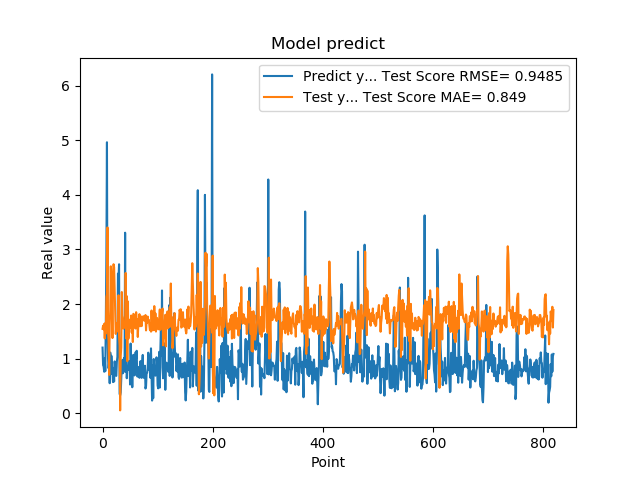

Data behind this chart, as committed beside it:
1.201630949974060059e+00, 1.545727238475573362e+00
8.802530169486999512e-01, 1.602834209999080661e+00
8.531429767608642578e-01, 1.535942243364669224e+00
7.591750025749206543e-01, 1.636689757157805625e+00
1.005007982254028320e+00, 1.369804828810253339e+00
7.687720060348510742e-01, 1.652663191252728758e+00
1.740013241767883301e+00, 1.457600607199532439e+00
2.913533687591552734e+00, 2.134671165733959874e+00
4.963075160980224609e+00, 2.178946784656583091e+00
1.471215128898620605e+00, 3.402675520944931531e+00
1.000648975372314453e+00, 1.498481715363918276e+00
8.220189809799194336e-01, 1.319221728183528342e+00
9.362199902534482643e-01, 7.022676130044892551e-01
5.486897230148315430e-01, 1.606236067326951344e+00
1.111255049705505371e+00, 1.886567774496690442e+00
7.148039937019348145e-01, 2.690887377533377922e+00
1.052167057991027832e+00, 1.920857584077479752e+00
8.955980539321898304e-01, 2.189318463423312267e+00
7.769405245780944824e-01, 1.376246347972007289e+00
5.699509978294372559e-01, 2.586464141602033528e+00
8.244060277938842773e-01, 2.728870963855036802e+00
5.800840258598327637e-01, 2.672536207134756925e+00
9.488009810447691761e-01, 2.245114408607090883e+00
7.918390035629272461e-01, 1.831208342403392253e+00
6.937990188598632812e-01, 1.451943069885242465e+00
6.834830045700073242e-01, 1.626768019451484637e+00
9.433320164680479847e-01, 1.493138081073554391e+00
1.032713770866394043e+00, 1.657333970971875736e+00
2.556216001510620117e+00, 1.596328939338678143e+00
2.464895963668823242e+00, 2.160985437842634305e+00
2.728049993515014204e+00, 1.405534003293800627e+00
3.558506965637206476e-01, 1.233787454555126173e+00
3.262020051479339600e-01, 5.106084129900960444e-02
3.781589865684509277e-01, 1.048080321998762221e+00
6.306380033493041992e-01, 1.203132083653089213e+00
8.854129910469055176e-01, 2.219600563871262366e+00
9.743152856826782227e-01, 1.787360060138708295e+00
7.307389974594116211e-01, 1.746688470835831453e+00
9.521890282630921520e-01, 1.548524867243894265e+00
1.011654973030090332e+00, 1.626421873389679584e+00
7.643579840660095215e-01, 1.609088993662733502e+00
3.306220054626464844e+00, 1.598912234767170926e+00
7.543110251426696777e-01, 2.568590182277592504e+00
1.409499049186706321e+00, 1.369714201848655222e+00
6.401469707489013672e-01, 2.144555468401941223e+00
8.640019893646240234e-01, 9.528237034349080758e-01
8.469420075416564941e-01, 2.047881750713890892e+00
7.976629734039306641e-01, 1.365838662056722219e+00
9.555831551551821068e-01, 1.713811919712252552e+00
9.546210169792175293e-01, 1.585141603787809883e+00
5.251880288124084473e-01, 1.595533297836650544e+00
1.275226235389709695e+00, 1.567654689202445439e+00
8.355640172958374023e-01, 1.789224084191114672e+00
7.640249729156494141e-01, 1.478087215438592228e+00
4.752210080623626154e-01, 1.682663826857321299e+00
7.414129972457885742e-01, 1.303974832407390538e+00
1.069700956344604492e+00, 1.820254555252564410e+00
7.892770171165466309e-01, 1.810183235509568611e+00
6.914690136909484863e-01, 1.687255947023823976e+00
7.093830108642578125e-01, 1.579591359063008404e+00
1.115731000900268555e+00, 1.549879366725920304e+00
... 759 more rows
